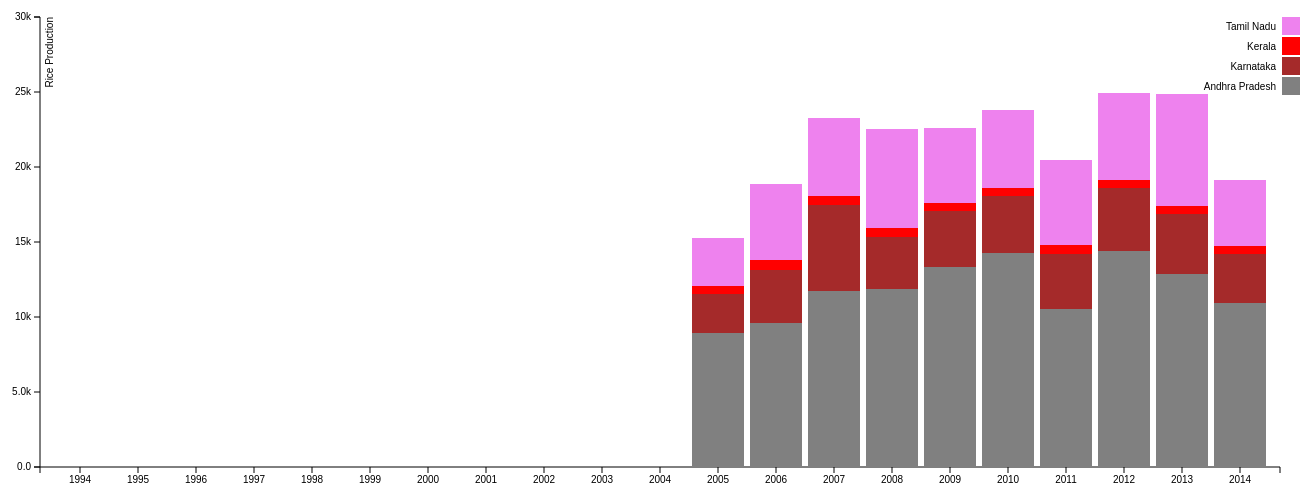
D3 v3 page, settled after 480 driven frames (8 s of simulated time); the page loaded 1 data file(s).


// ── ../js/rice.js
var margin = {
	top: 20,
	right: 20,
	bottom: 30,
	left: 40
},
width = 1300 - margin.left - margin.right,
	height = 500 - margin.top - margin.bottom;

var x = d3.scale.ordinal()
	.rangeRoundBands([0, width], .1);

var y = d3.scale.linear()
	.rangeRound([height, 0]);

var color = d3.scale.ordinal()
	.range(["gray", "brown", "red", "violet"]);

var xAxis = d3.svg.axis()
	.scale(x)
	.orient("bottom");

var yAxis = d3.svg.axis()
	.scale(y)
	.orient("left")
	.tickFormat(d3.format(".2s"));

var svg = d3.select("body").append("svg")
	.attr("width", width + margin.left + margin.right)
	.attr("height", height + margin.top + margin.bottom)
	.append("g")
	.attr("transform", "translate(" + margin.left + "," + margin.top + ")");

d3.json("../json/rice_result.json", function(error, data) {
	if (error) throw error;

	color.domain(d3.keys(data[0]).filter(function(key) {
		return key !== "Year";
	}));

	data.forEach(function(d) {
		var y0 = 0;
		d.state = color.domain().map(function(name) {
			return {
				name: name,
				y0: y0,
				y1: y0 += +d[name]
			};
		});
		d.total = d.state[d.state.length - 1].y1;
	});



	x.domain(data.map(function(d) {
		return d.Year;
	}));
	y.domain([0, 30000]);

	svg.append("g")
		.attr("class", "x axis")
		.attr("transform", "translate(0," + height + ")")
		.call(xAxis);

	svg.append("g")
		.attr("class", "y axis")
		.call(yAxis)
		.append("text")
		.attr("transform", "rotate(-90)")
		.attr("y", 6)
		.attr("dy", ".71em")
		.style("text-anchor", "end")
		.text("Rice Production");

	var Year = svg.selectAll(".Year")
		.data(data)
		.enter().append("g")
		.attr("class", "g")
		.attr("transform", function(d) {
		return "translate(" + x(d.Year) + ",0)";
	});

	Year.selectAll("rect")
		.data(function(d) {
		return d.state;
	})
		.enter().append("rect")
		.attr("width", x.rangeBand())
		.attr("y", function(d) {
		return y(d.y1);
	})
		.attr("height", function(d) {
		return y(d.y0) - y(d.y1);
	})
		.style("fill", function(d) {
		return color(d.name);
	});

	var legend = svg.selectAll(".legend")
		.data(color.domain().slice().reverse())
		.enter().append("g")
		.attr("class", "legend")
		.attr("transform", function(d, i) {
		return "translate(20," + i * 20 + ")";
	});

	legend.append("rect")
		.attr("x", width - 18)
		.attr("width", 18)
		.attr("height", 18)
		.style("fill", color);

	legend.append("text")
		.attr("x", width - 24)
		.attr("y", 9)
		.attr("dy", ".35em")
		.style("text-anchor", "end")
		.text(function(d) {
		return d;
	});

});


### data: ../json/rice_result.json
[
 {
  "Year": "1994",
  "Andhra Pradesh": 0,
  "Karnataka": 0,
  "Kerala": 0,
  "Tamil Nadu": 0
 },
 {
  "Year": "1995",
  "Andhra Pradesh": 0,
  "Karnataka": 0,
  "Kerala": 0,
  "Tamil Nadu": 0
 },
 {
  "Year": "1996",
  "Andhra Pradesh": 0,
  "Karnataka": 0,
  "Kerala": 0,
  "Tamil Nadu": 0
 },
 {
  "Year": "1997",
  "Andhra Pradesh": 0,
  "Karnataka": 0,
  "Kerala": 0,
  "Tamil Nadu": 0
 },
 {
  "Year": "1998",
  "Andhra Pradesh": 0,
  "Karnataka": 0,
  "Kerala": 0,
  "Tamil Nadu": 0
 },
 {
  "Year": "1999",
  "Andhra Pradesh": 0,
  "Karnataka": 0,
  "Kerala": 0,
  "Tamil Nadu": 0
 },
 {
  "Year": "2000",
  "Andhra Pradesh": 0,
  "Karnataka": 0,
  "Kerala": 0,
  "Tamil Nadu": 0
 },
 {
  "Year": "2001",
  "Andhra Pradesh": 0,
  "Karnataka": 0,
  "Kerala": 0,
  "Tamil Nadu": 0
 },
 "... 13 more items"
]